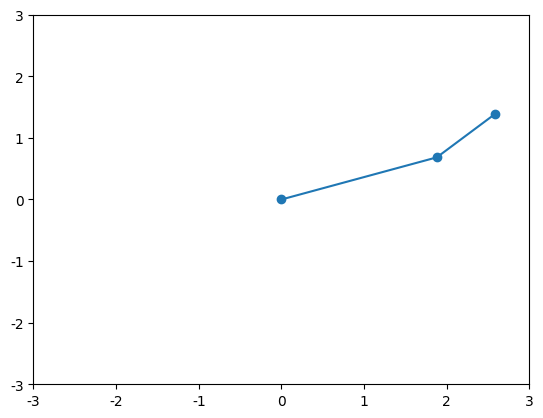
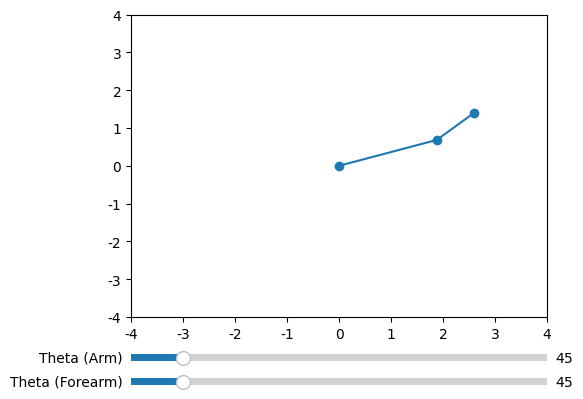

The matplotlib source for these figures, in order:
import numpy as np
import matplotlib.pyplot as plt
from matplotlib import animation, colors, colormaps
from matplotlib.widgets import Slider, Button

np.set_printoptions(legacy='1.25') # removes the np.float in output
plt.rcParams["font.family"] = "serif"
plt.rcParams["font.serif"] = ["Times New Roman"]

class Arm:

    def __init__(self,arm_length, forearm_length,init_x = 0, init_y = 0, x = 0, y = 0, p=0,q=0):
        self.arm_length = arm_length
        self.forearm_length = forearm_length
        self.init_x = init_x
        self.init_y = init_y
        self.x = x
        self.y = y
        self.p = p
        self.q = q

    def move_arm(self,arm_theta, forearm_theta):
        # the arm itself
        arm_theta = arm_theta*np.pi/180
        forearm_theta = forearm_theta * np.pi / 180

        self.x = self.init_x + self.arm_length * np.cos(arm_theta)
        self.y = self.init_y + self.arm_length * np.sin(arm_theta)

        # the forearm
        self.p = self.x + self.forearm_length * np.cos(forearm_theta)
        self.q = self.y + self.forearm_length * np.sin(forearm_theta)


test = Arm(2,1)

a = test.move_arm(20,45)

x = [test.init_x, test.x, test.p]
y = [test.init_y, test.y, test.q]

plt.plot(x,y, marker='o')

plt.xlim(-3,3)
plt.ylim(-3,3)

plt.show()

# --------------------------------------

fig = plt.figure()
ax = fig.add_subplot(111)
fig.subplots_adjust(left=0.25, bottom=0.25)

animation = Arm(2,1)
animation_move = animation.move_arm(20,45)

x = [animation.init_x, animation.x, animation.p]
y = [animation.init_y, animation.y, animation.q]

plt.xlim(-4,4)
plt.ylim(-4,4)

line, = plt.plot(x,y, marker='o')

theta_slider_ax  = fig.add_axes([0.25, 0.15, 0.65, 0.03])
theta_forearm_ax = fig.add_axes([0.25, 0.10, 0.65, 0.03])
theta_slider = Slider(theta_slider_ax, 'Theta (Arm)', 0, 360.0, valinit=45)
theta_forearm_slider = Slider(theta_forearm_ax, 'Theta (Forearm)', 0, 360.0, valinit=45)

def update(val):
    animation.move_arm(theta_slider.val, theta_forearm_slider.val)
    x = [animation.init_x, animation.x, animation.p]
    y = [animation.init_y, animation.y, animation.q]
    line.set_data(x,y)

theta_slider.on_changed(update)
theta_forearm_slider.on_changed(update)

plt.show()
